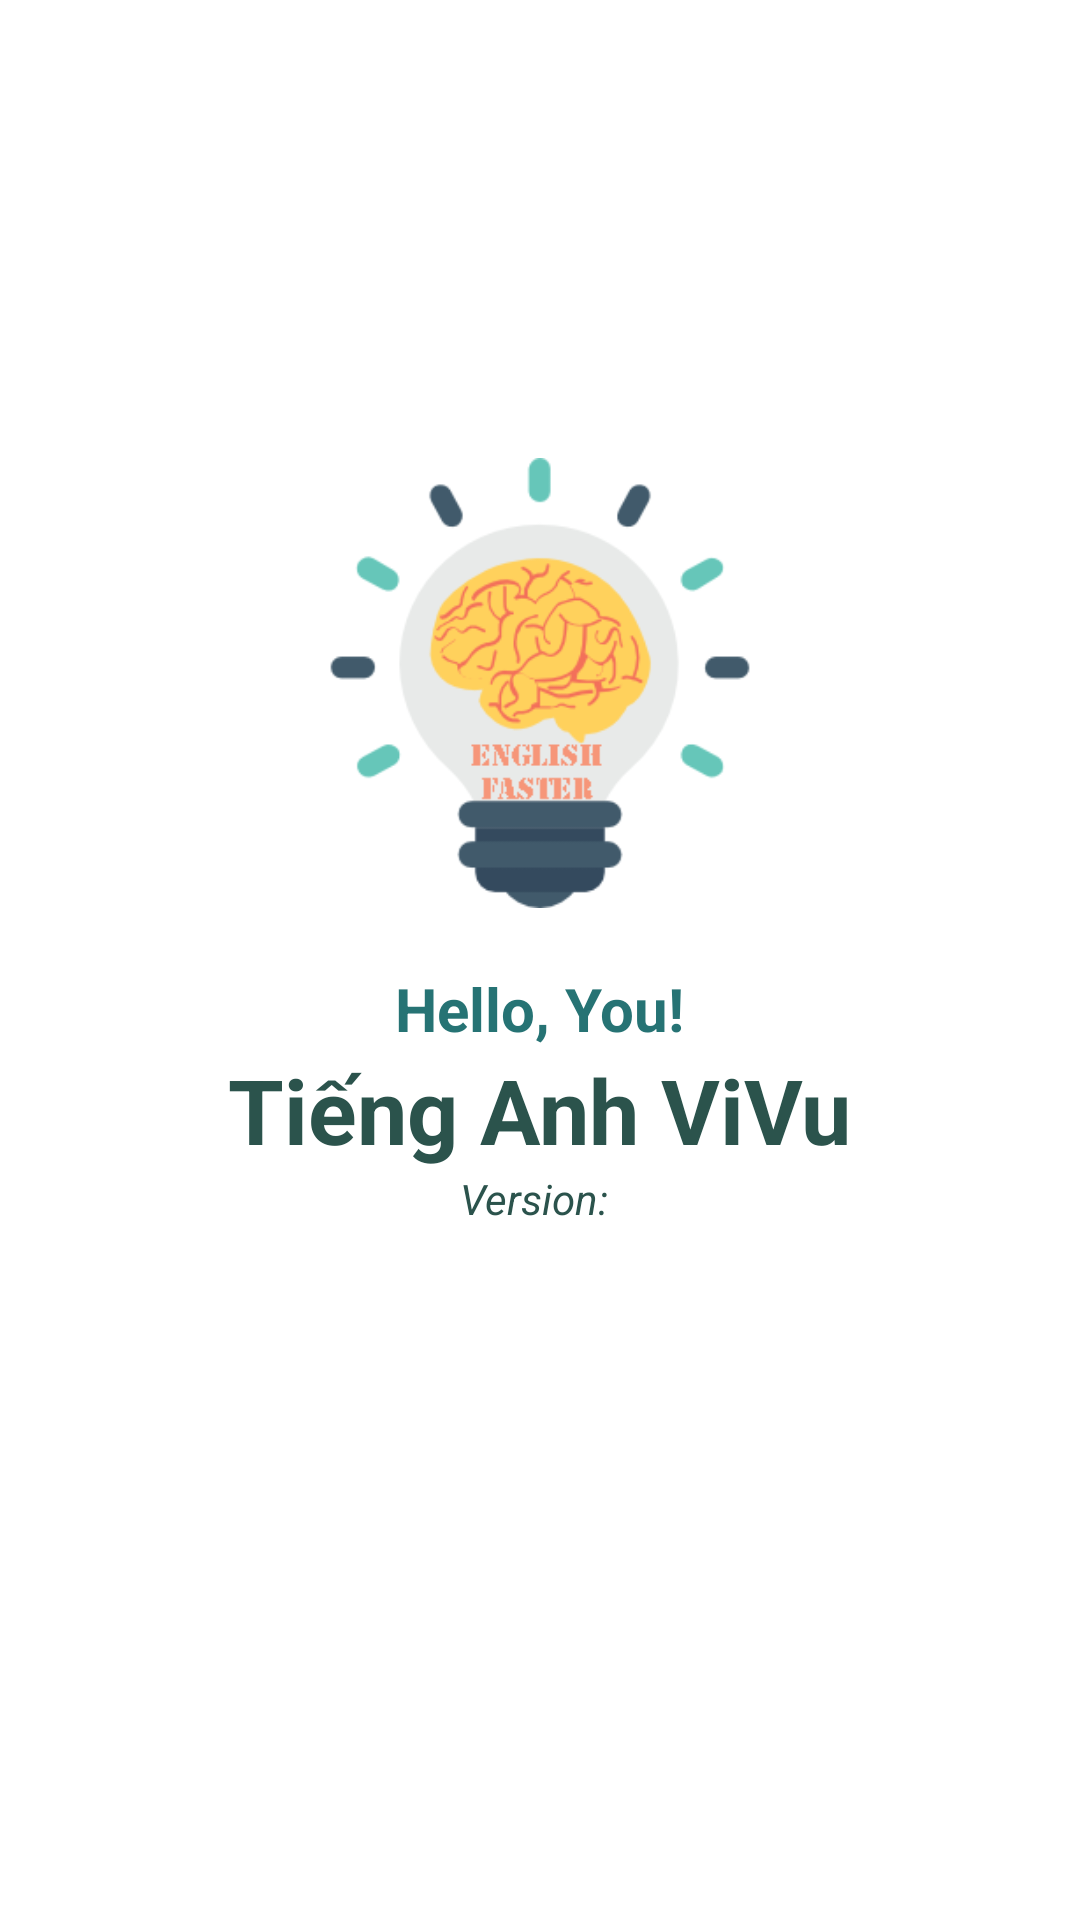

The Android layout XML behind this screen, and the referenced resources:
<!-- AndroidManifest.xml: application theme AppTheme -->
<!-- res/layout/activity_main.xml -->
<?xml version="1.0" encoding="utf-8"?>
<LinearLayout
    xmlns:android="http://schemas.android.com/apk/res/android"
    xmlns:app="http://schemas.android.com/apk/res-auto"
    xmlns:tools="http://schemas.android.com/tools"
    android:layout_width="match_parent"
    android:layout_height="match_parent"
    android:orientation="vertical"
    android:background="@color/colorWhite"
    android:gravity="center"
    android:padding="@dimen/sizesmall">

    <FrameLayout
        android:layout_width="match_parent"
        android:layout_height="150dp"
        android:layout_marginBottom="20dp">
        <ImageView
            android:layout_width="match_parent"
            android:layout_height="match_parent"
            android:src="@drawable/ideabig002" />
    </FrameLayout>

    <LinearLayout
        android:gravity="center"
        android:orientation="vertical"
        android:layout_width="match_parent"
        android:layout_height="wrap_content">
        <TextView
            android:layout_weight="1"
            android:textSize="@dimen/sizestylefontsmall"
            android:textStyle="bold"
            android:textColor="@color/colorGreenDark"
            android:text="@string/helloyou"
            android:layout_width="wrap_content"
            android:layout_height="wrap_content" />
        <TextView
            android:layout_weight="1"
            android:textSize="@dimen/sizestylefontmedium"
            android:textStyle="bold"
            android:textColor="@color/colorBlackGreen"
            android:text="@string/app_namescreen"
            android:layout_width="wrap_content"
            android:layout_height="wrap_content" />
        <TextView
            android:id="@+id/txversion"
            android:gravity="bottom"
            android:layout_weight="1"
            android:textSize="14sp"
            android:textStyle="italic"
            android:textColor="@color/colorBlackGreen"
            android:text="Version: "
            android:layout_width="wrap_content"
            android:layout_height="wrap_content" />

    </LinearLayout>
    <ProgressBar
        android:id="@+id/progressbarhello"
        android:indeterminateTint="@color/colorGreenDark"
        android:layout_marginTop="@dimen/sizesmallone"
        android:layout_width="wrap_content"
        android:layout_height="wrap_content" />
</LinearLayout>
<!-- resources referenced by this layout -->
<resources>
  <color name="colorBlackGreen">#2b534c</color>
  <color name="colorGreenDark">#267374</color>
  <color name="colorWhite">#ffffff</color>
  <dimen name="sizesmall">10dp</dimen>
  <dimen name="sizesmallone">30dp</dimen>
  <dimen name="sizestylefontmedium">30sp</dimen>
  <dimen name="sizestylefontsmall">20sp</dimen>
  <!-- drawable ideabig002: png bitmap (drawable-v24, 277747 bytes) -->
  <string name="app_namescreen">Tiếng Anh ViVu</string>
  <string name="helloyou">Hello, You!</string>
  <style name="AppTheme" parent="Theme.AppCompat.Light.NoActionBar">
          
          <item name="colorPrimary">@color/colorPrimary</item>
          <item name="colorPrimaryDark">@color/colorGreenDark</item>
          <item name="colorAccent">@color/colorAccent</item>
          <item name="android:textColorPrimary">@color/colorWhite</item>
          <item name="android:textColorSecondary">@color/colorWhite</item>
          <item name="drawerArrowStyle">@style/DrawerHamburgerStyle</item>
      </style>
  <color name="colorPrimary">#3F51B5</color>
  <color name="colorAccent">#FF4081</color>
  <style name="DrawerHamburgerStyle" parent="@style/Widget.AppCompat.DrawerArrowToggle">
          <item name="spinBars">true</item>
          <item name="color">@color/colorWhite</item>
      </style>
</resources>
